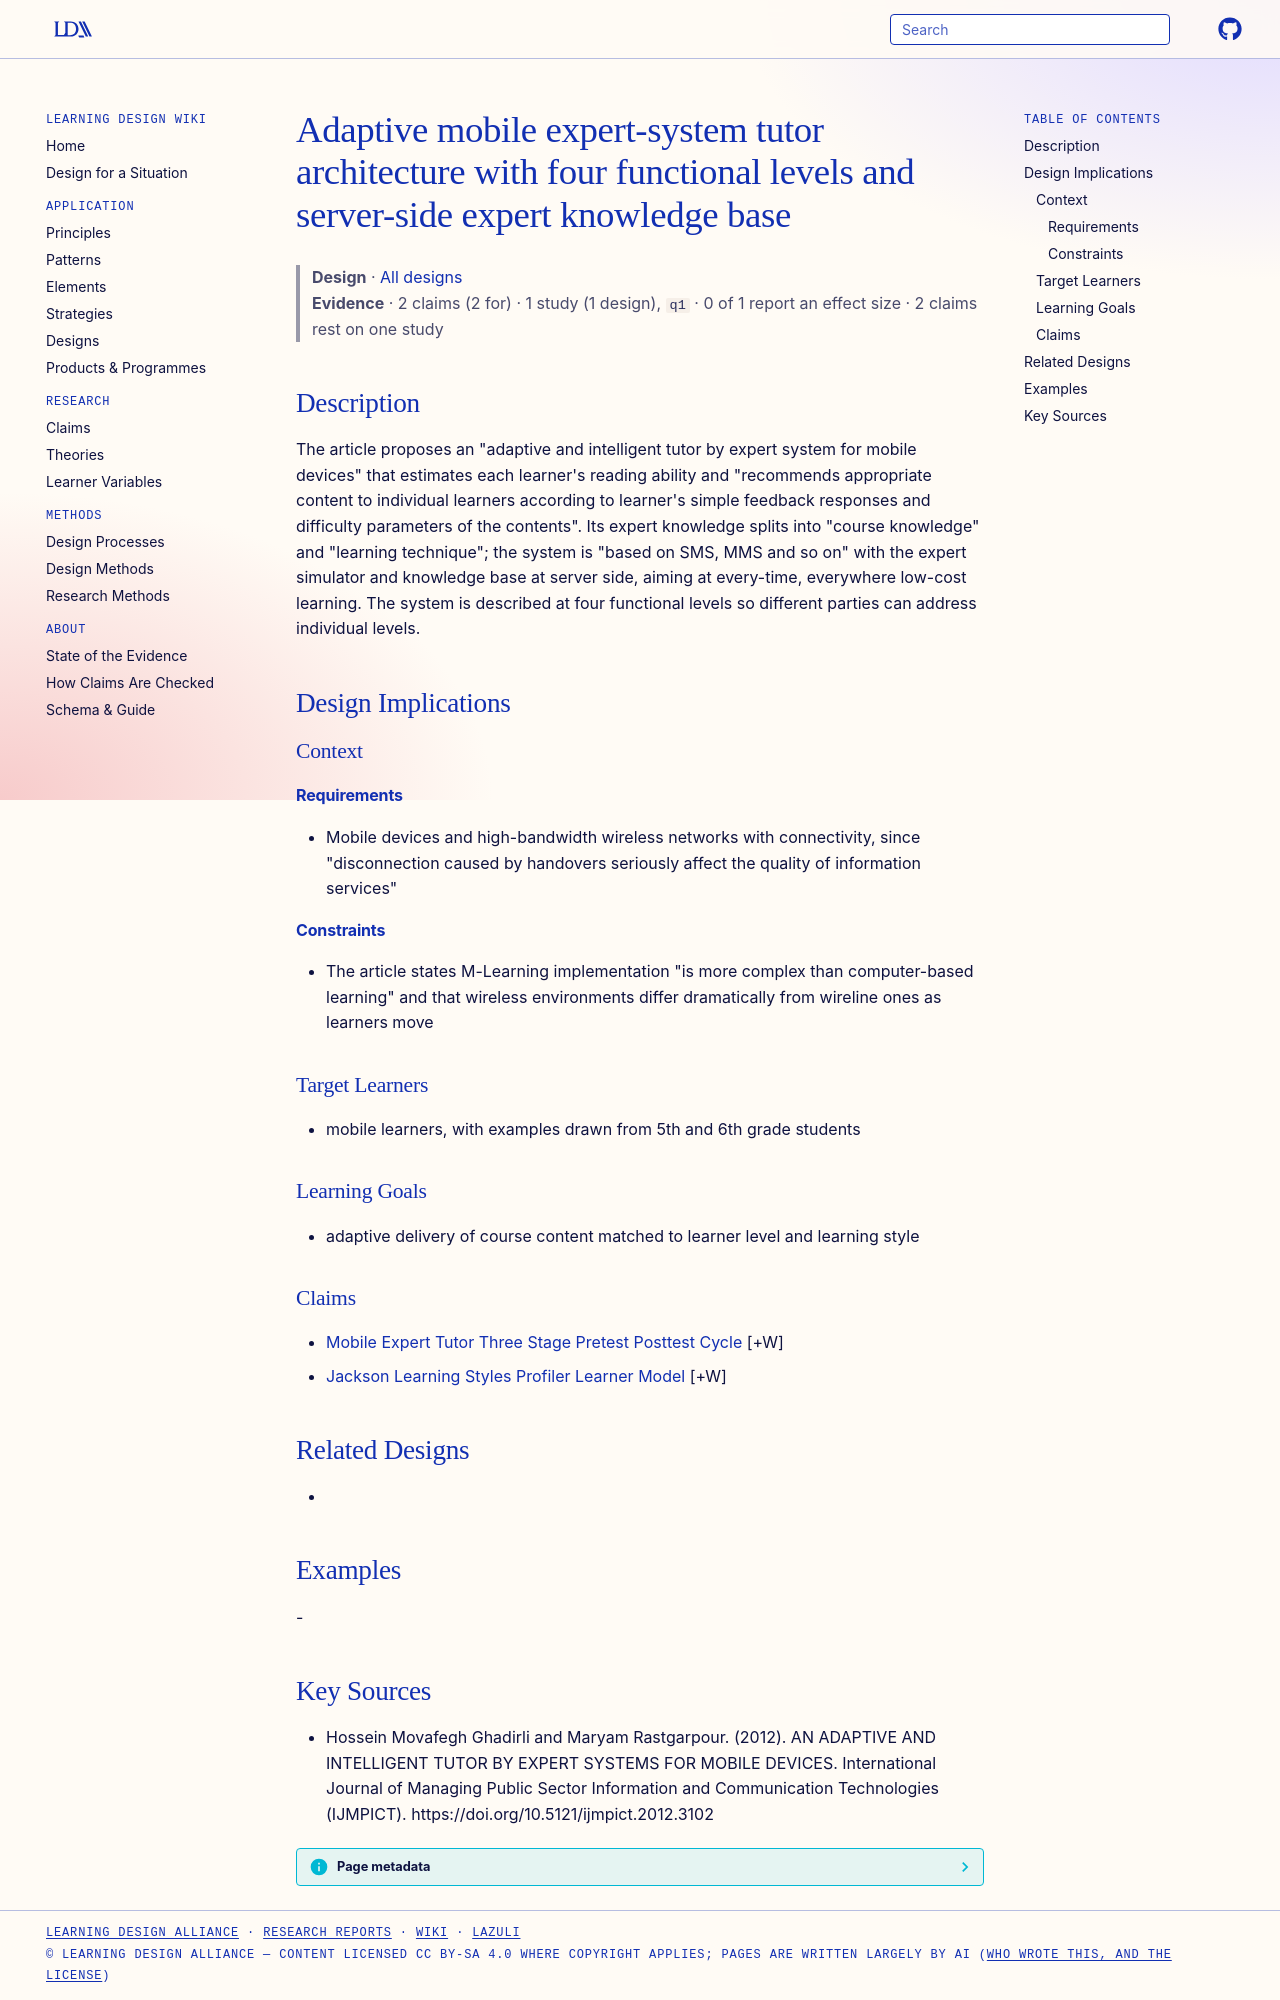

repository: Learning-Design-Alliance/learning-wiki · page: designs/adaptive-expert-mobile-tutor-architecture/index.html · generator: mkdocs

---
type: design
id: adaptive-expert-mobile-tutor-architecture
title: Adaptive mobile expert-system tutor architecture with four functional levels and server-side expert knowledge base
description: "The article proposes an \"adaptive and intelligent tutor by expert system for mobile devices\" that estimates each learner's reading ability and \"recommends appropriate content to individual learners according to learne..."
status: review
generated:
  by: "process:settle-candidates"
  at: 2026-11-17
sources:
  - id: hossein-movafegh-ghadirli-and-maryam-rastgarpour-2012
    resource: "https://doi.org/10.5121/ijmpict.2012.3102"
    title: "Hossein Movafegh Ghadirli and Maryam Rastgarpour. (2012). AN ADAPTIVE AND INTELLIGENT TUTOR BY EXPERT SYSTEMS FOR MOBILE DEVICES. International Journal of Managing Public Sector Information and Communication Technologies (IJMPICT). https://doi.org/10.5121/ijmpict.2012.3102"
    author: Hossein Movafegh Ghadirli and Maryam Rastgarpour
---

# Adaptive mobile expert-system tutor architecture with four functional levels and server-side expert knowledge base

> **Design** · [All designs](index.md)
> **Evidence** · 2 claims (2 for) · 1 study (1 design), `q1` · 0 of 1 report an effect size · 2 claims rest on one study

## Description
The article proposes an "adaptive and intelligent tutor by expert system for mobile devices" that estimates each learner's reading ability and "recommends appropriate content to individual learners according to learner's simple feedback responses and difficulty parameters of the contents". Its expert knowledge splits into "course knowledge" and "learning technique"; the system is "based on SMS, MMS and so on" with the expert simulator and knowledge base at server side, aiming at every-time, everywhere low-cost learning. The system is described at four functional levels so different parties can address individual levels.

## Design Implications

### Context
#### Requirements
- Mobile devices and high-bandwidth wireless networks with connectivity, since "disconnection caused by handovers seriously affect the quality of information services"
#### Constraints
- The article states M-Learning implementation "is more complex than computer-based learning" and that wireless environments differ dramatically from wireline ones as learners move

### Target Learners
- mobile learners, with examples drawn from 5th and 6th grade students

### Learning Goals
- adaptive delivery of course content matched to learner level and learning style

### Claims
- [Mobile Expert Tutor Three Stage Pretest Posttest Cycle](../claims/mobile-expert-tutor-three-stage-pretest-posttest-cycle.md) [+W]
- [Jackson Learning Styles Profiler Learner Model](../claims/jackson-learning-styles-profiler-learner-model.md) [+W]

## Related Designs
- 

## Examples
-

## Key Sources
- Hossein Movafegh Ghadirli and Maryam Rastgarpour. (2012). AN ADAPTIVE AND INTELLIGENT TUTOR BY EXPERT SYSTEMS FOR MOBILE DEVICES. International Journal of Managing Public Sector Information and Communication Technologies (IJMPICT). https://doi.org/10.5121/ijmpict.2012.3102
